Image classification data set "OneboardShapeDataset" (timonharz/OneboardShapeDataset on GitHub). Class labels (6): ellipse, line, parallelogram, pentagon, rectangle, trapezoid.

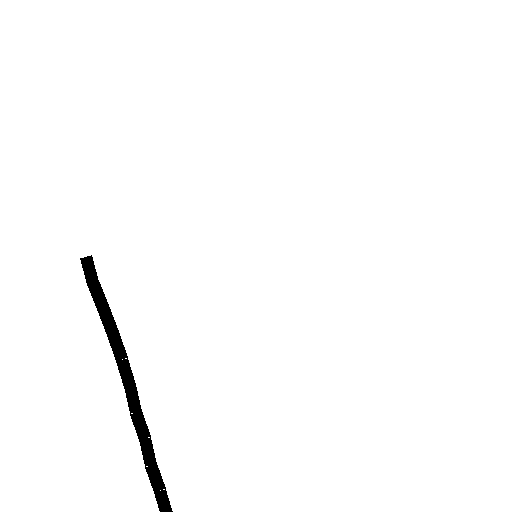
Label: line

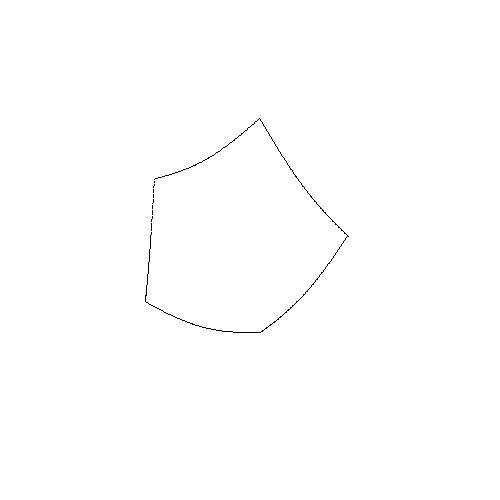
Label: pentagon

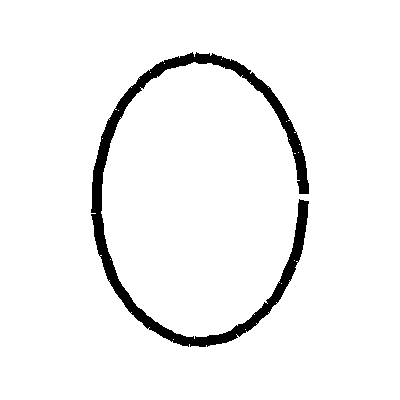
Label: ellipse

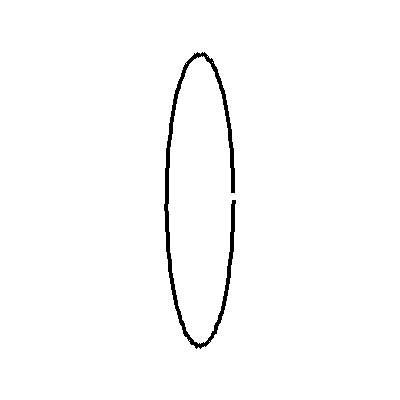
Label: ellipse

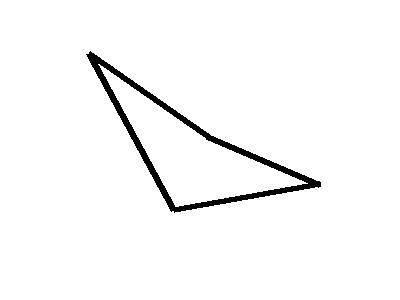
Label: parallelogram

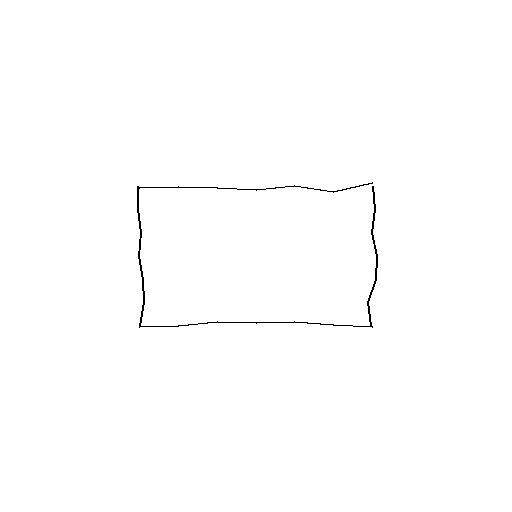
Label: rectangle
